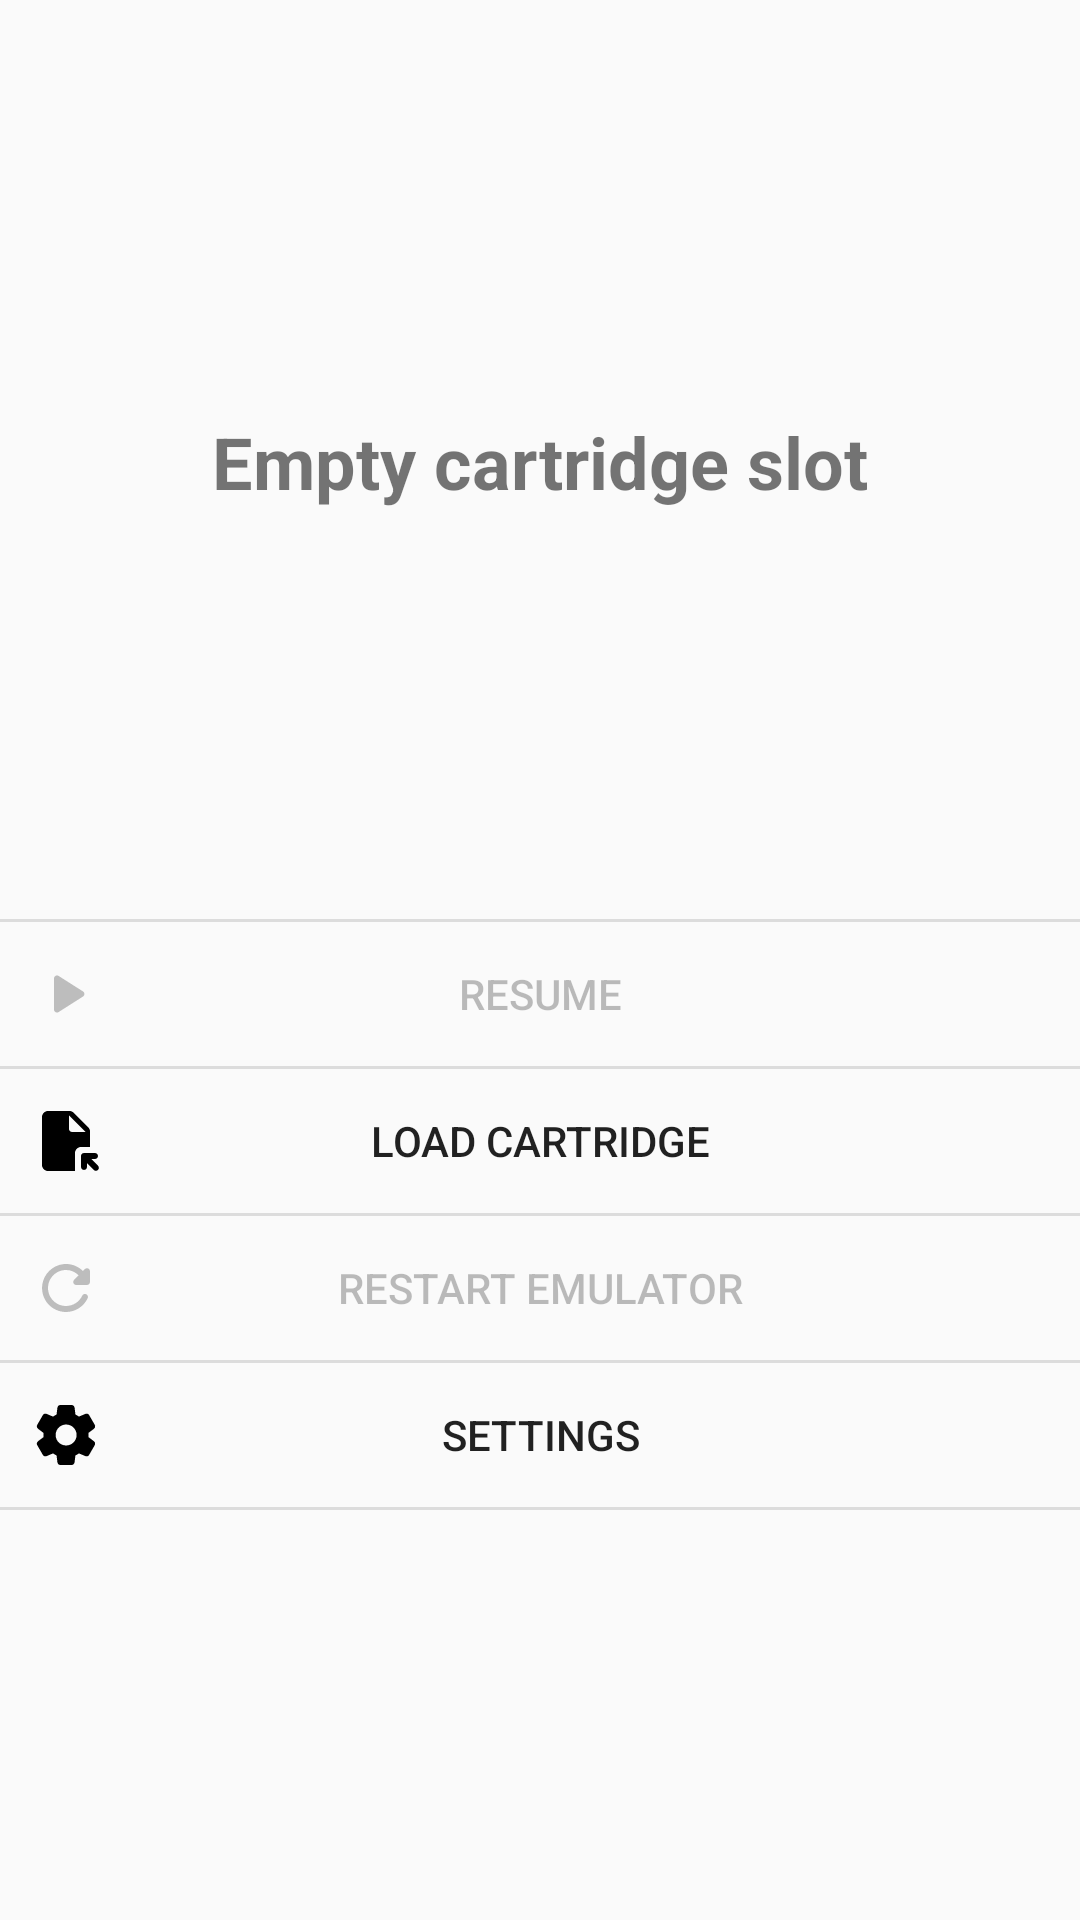

Produce the Android XML layout that renders to this screen, including the resource entries it uses.
<!-- AndroidManifest.xml: application theme GBmulatorTheme -->
<!-- res/layout/activity_main.xml -->
<?xml version="1.0" encoding="utf-8"?>
<androidx.constraintlayout.widget.ConstraintLayout xmlns:android="http://schemas.android.com/apk/res/android"
    xmlns:app="http://schemas.android.com/apk/res-auto"
    xmlns:tools="http://schemas.android.com/tools"
    android:layout_width="match_parent"
    android:layout_height="match_parent"
    tools:context=".MainMenu">

    <LinearLayout
        android:id="@+id/title"
        android:layout_width="match_parent"
        android:layout_height="wrap_content"
        android:gravity="center"
        android:orientation="vertical"
        app:layout_constraintBottom_toTopOf="@+id/scrollView"
        app:layout_constraintStart_toStartOf="parent"
        app:layout_constraintTop_toTopOf="parent">

        <TextView
            android:id="@+id/loadedROMTop"
            android:layout_width="wrap_content"
            android:layout_height="wrap_content"
            android:text="@string/playing_rom_text"
            android:textSize="16sp"
            android:visibility="gone" />

        <TextView
            android:id="@+id/loadedROMBottom"
            android:layout_width="wrap_content"
            android:layout_height="wrap_content"
            android:text="@string/loaded_rom_empty_text"
            android:textSize="24sp"
            android:textStyle="bold" />

    </LinearLayout>

    <View
        android:id="@+id/divider21"
        android:layout_width="match_parent"
        android:layout_height="1dp"
        android:background="?android:attr/listDivider"
        app:layout_constraintBottom_toTopOf="@+id/scrollView"
        app:layout_constraintStart_toStartOf="parent" />

    <ScrollView
        android:id="@+id/scrollView"
        android:layout_width="wrap_content"
        android:layout_height="0dp"
        app:layout_constraintBottom_toTopOf="@+id/guideline2"
        app:layout_constraintStart_toStartOf="parent"
        app:layout_constraintTop_toTopOf="@+id/guideline3">

        <LinearLayout
            android:layout_width="match_parent"
            android:layout_height="wrap_content"
            android:orientation="vertical">

            <Button
                android:id="@+id/resumeButton"
                android:layout_width="match_parent"
                android:layout_height="wrap_content"
                android:background="?android:attr/selectableItemBackground"
                android:drawableStart="@drawable/round_play_arrow_grey_400_24dp"
                android:enabled="false"
                android:onClick="resumeROM"
                android:paddingStart="10dp"
                android:paddingEnd="34dp"
                android:text="@string/resume_emulator_button" />

            <View
                android:id="@+id/divider5"
                android:layout_width="match_parent"
                android:layout_height="1dp"
                android:background="?android:attr/listDivider" />

            <Button
                android:id="@+id/loadROMButton"
                android:layout_width="match_parent"
                android:layout_height="wrap_content"
                android:background="?android:attr/selectableItemBackground"
                android:drawableStart="@drawable/round_file_open_black_24dp"
                android:onClick="loadROM"
                android:paddingStart="10dp"
                android:paddingEnd="34dp"
                android:text="@string/load_rom_button" />

            <View
                android:id="@+id/divider4"
                android:layout_width="match_parent"
                android:layout_height="1dp"
                android:background="?android:attr/listDivider" />

            <Button
                android:id="@+id/resetButton"
                android:layout_width="match_parent"
                android:layout_height="wrap_content"
                android:background="?android:attr/selectableItemBackground"
                android:drawableStart="@drawable/round_refresh_grey_400_24dp"
                android:enabled="false"
                android:onClick="resetROM"
                android:paddingStart="10dp"
                android:paddingEnd="34dp"
                android:text="@string/reset_rom_button" />

            <View
                android:id="@+id/divider2"
                android:layout_width="match_parent"
                android:layout_height="1dp"
                android:background="?android:attr/listDivider" />

            <Button
                android:id="@+id/settingsButton"
                android:layout_width="match_parent"
                android:layout_height="wrap_content"
                android:background="?android:attr/selectableItemBackground"
                android:drawableStart="@drawable/round_settings_black_24dp"
                android:onClick="openSettings"
                android:paddingStart="10dp"
                android:paddingEnd="34dp"
                android:text="@string/settings_button" />

            <View
                android:id="@+id/divider"
                android:layout_width="match_parent"
                android:layout_height="1dp"
                android:background="?android:attr/listDivider" />

        </LinearLayout>
    </ScrollView>

    <androidx.constraintlayout.widget.Guideline
        android:id="@+id/guideline2"
        android:layout_width="wrap_content"
        android:layout_height="wrap_content"
        android:orientation="horizontal"
        app:layout_constraintGuide_percent="1.0" />

    <androidx.constraintlayout.widget.Guideline
        android:id="@+id/guideline3"
        android:layout_width="wrap_content"
        android:layout_height="wrap_content"
        android:orientation="horizontal"
        app:layout_constraintGuide_percent="0.48" />

</androidx.constraintlayout.widget.ConstraintLayout>
<!-- resources referenced by this layout -->
<resources>
  <!-- drawable round_file_open_black_24dp (drawable) -->
  <?xml version="1.0" encoding="UTF-8" standalone="no"?>
  <vector xmlns:android="http://schemas.android.com/apk/res/android" android:height="24dp" android:tint="#000000" android:viewportHeight="24.0" android:viewportWidth="24.0" android:width="24dp">
        
      <path android:fillColor="@android:color/white" android:pathData="M13.17,2H6C4.9,2 4,2.9 4,4v16c0,1.1 0.9,2 2,2h9v-6c0,-1.1 0.9,-2 2,-2h3V8.83c0,-0.53 -0.21,-1.04 -0.59,-1.41l-4.83,-4.83C14.21,2.21 13.7,2 13.17,2zM13,8V3.5L18.5,9H14C13.45,9 13,8.55 13,8zM22.66,17c0,0.55 -0.45,1 -1,1h-1.24l2.24,2.24c0.39,0.39 0.39,1.02 0,1.41l0,0c-0.39,0.39 -1.02,0.39 -1.41,0L19,19.41l0,1.24c0,0.55 -0.45,1 -1,1c-0.55,0 -1,-0.45 -1,-1V17c0,-0.55 0.45,-1 1,-1h3.66C22.21,16 22.66,16.45 22.66,17z"/>
      
  </vector>
  <!-- drawable round_play_arrow_grey_400_24dp (drawable) -->
  <?xml version="1.0" encoding="UTF-8" standalone="no"?>
  <vector xmlns:android="http://schemas.android.com/apk/res/android" android:height="24dp" android:tint="#BDBDBD" android:viewportHeight="24.0" android:viewportWidth="24.0" android:width="24dp">
        
      <path android:fillColor="@android:color/white" android:pathData="M8,6.82v10.36c0,0.79 0.87,1.27 1.54,0.84l8.14,-5.18c0.62,-0.39 0.62,-1.29 0,-1.69L9.54,5.98C8.87,5.55 8,6.03 8,6.82z"/>
      
  </vector>
  <!-- drawable round_refresh_grey_400_24dp (drawable) -->
  <?xml version="1.0" encoding="UTF-8" standalone="no"?>
  <vector xmlns:android="http://schemas.android.com/apk/res/android" android:height="24dp" android:tint="#BDBDBD" android:viewportHeight="24.0" android:viewportWidth="24.0" android:width="24dp">
        
      <path android:fillColor="@android:color/white" android:pathData="M17.65,6.35c-1.63,-1.63 -3.94,-2.57 -6.48,-2.31 -3.67,0.37 -6.69,3.35 -7.1,7.02C3.52,15.91 7.27,20 12,20c3.19,0 5.93,-1.87 7.21,-4.56 0.32,-0.67 -0.16,-1.44 -0.9,-1.44 -0.37,0 -0.72,0.2 -0.88,0.53 -1.13,2.43 -3.84,3.97 -6.8,3.31 -2.22,-0.49 -4.01,-2.3 -4.48,-4.52C5.31,9.44 8.26,6 12,6c1.66,0 3.14,0.69 4.22,1.78l-1.51,1.51c-0.63,0.63 -0.19,1.71 0.7,1.71H19c0.55,0 1,-0.45 1,-1V6.41c0,-0.89 -1.08,-1.34 -1.71,-0.71l-0.64,0.65z"/>
      
  </vector>
  <string name="load_rom_button">Load cartridge</string>
  <string name="loaded_rom_empty_text">Empty cartridge slot</string>
  <string name="playing_rom_text">Playing:</string>
  <string name="reset_rom_button">Restart emulator</string>
  <string name="resume_emulator_button">Resume</string>
  <string name="settings_button">Settings</string>
  <style name="GBmulatorTheme" parent="Theme.AppCompat.Light">
          <item name="android:actionBarStyle" tools:ignore="NewApi">@style/GBmulatorActionBarTheme</item>
          <item name="actionBarStyle">@style/GBmulatorActionBarTheme</item>
          <item name="colorPrimary">@color/colorPrimary</item>
          <item name="colorPrimaryDark">@color/colorPrimaryDark</item>
      </style>
  <style name="GBmulatorActionBarTheme" parent="@style/Widget.AppCompat.Light.ActionBar.Solid.Inverse">
          <item name="android:background" tools:ignore="NewApi">@color/colorPrimary</item>
          <item name="background">@color/colorPrimary</item>
      </style>
  <color name="colorPrimary">#F6D32D</color>
  <color name="colorPrimaryDark">#E5A50A</color>
</resources>
